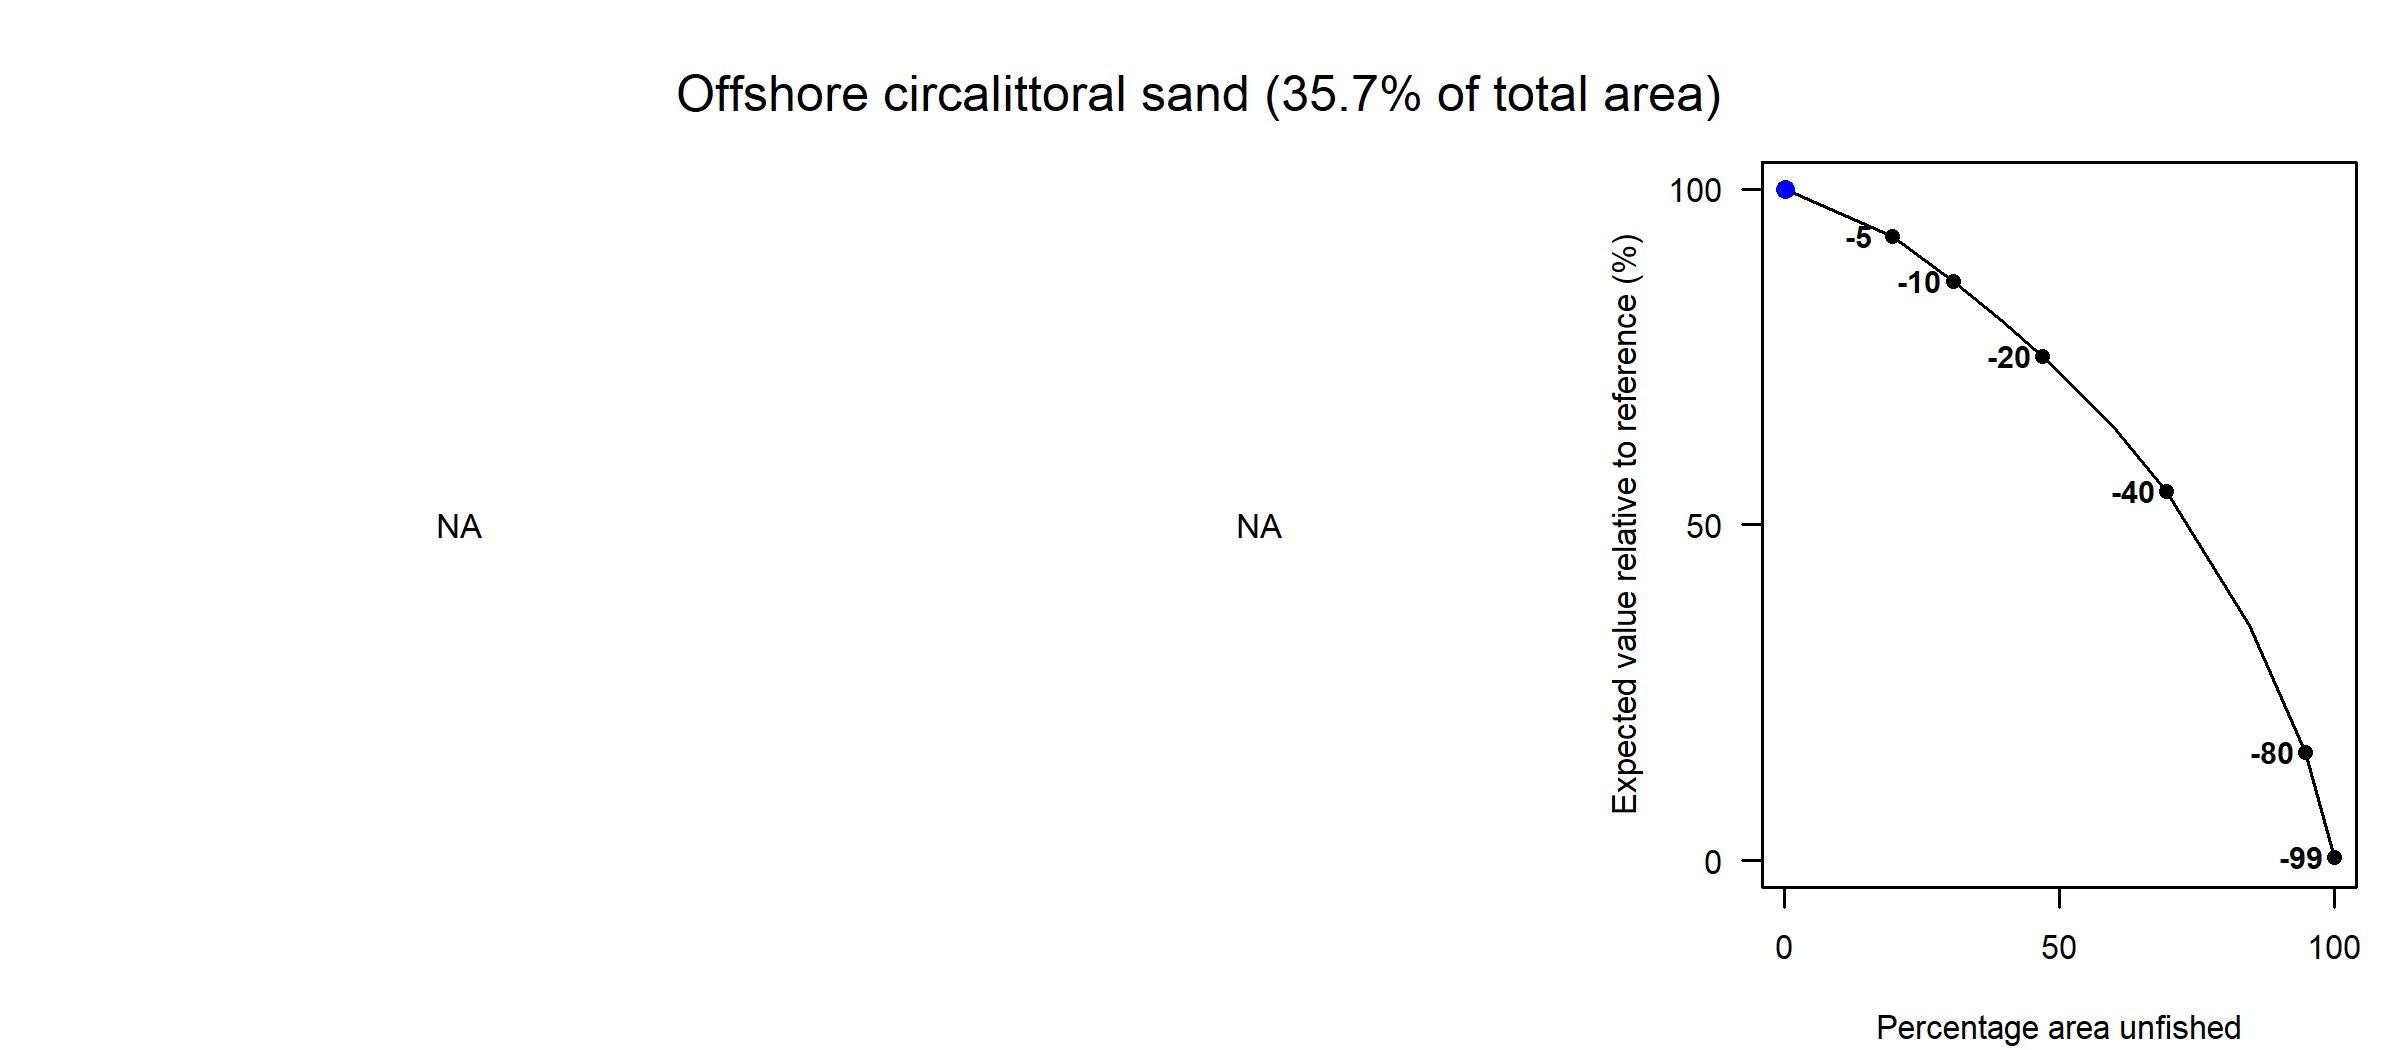

The table this chart was drawn from, first rows:
Effort reduction as a percentage, Average PD impact, Average L1 impact, Percentage area unfished, Percentage of total value, Percentage of total weight
0, NA, NA, 0.18, 100, NA
5, NA, NA, 19.65, 93.02, NA
10, NA, NA, 30.66, 86.32, NA
15, NA, NA, 39.39, 80.49, NA
20, NA, NA, 46.87, 75.11, NA
30, NA, NA, 59.44, 65, NA
40, NA, NA, 69.45, 54.99, NA
60, NA, NA, 84.61, 35.07, NA
80, NA, NA, 94.78, 16.2, NA
99, NA, NA, 99.93, 0.54, NA
